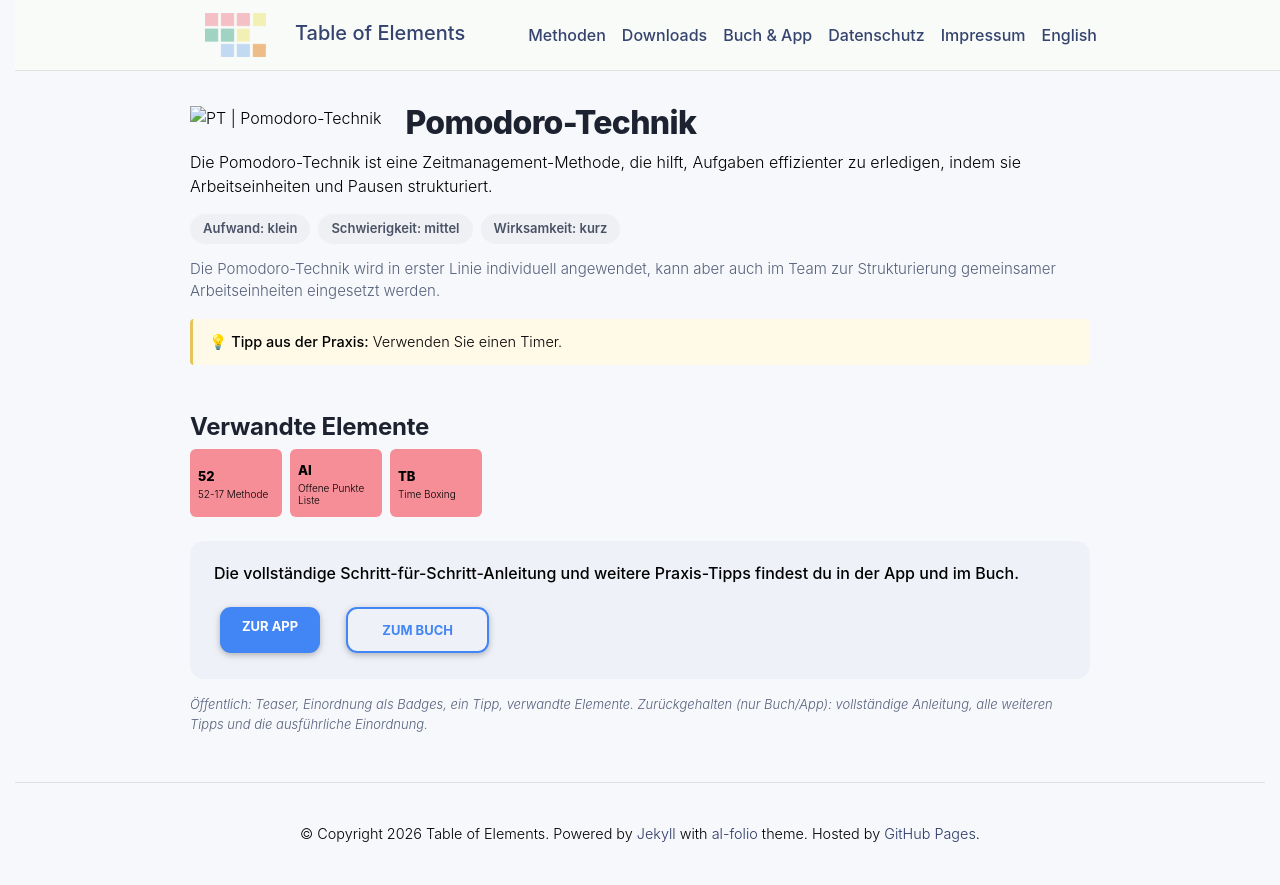

repository: table-of-elements/table-of-elements.github.io · page: de/elements/PT/index.html · generator: jekyll

---
lang: de
layout: default
permalink: /de/elements/PT/
subtitle: "Pomodoro-Technik"
title: "PT | Pomodoro-Technik"
description: "Die Pomodoro-Technik ist eine Zeitmanagement-Methode, die hilft, Aufgaben effizienter zu erledigen, indem sie Arbeitseinheiten und Pausen strukturiert."
og_image: /assets/img/elements/de/PT.og.png
---

{% include figure.liquid loading="eager" path="assets/img/elements/de/PT.card.png" class="img-fluid" width="300" height="300" alt="PT | Pomodoro-Technik" %}

# Pomodoro-Technik

Die Pomodoro-Technik ist eine Zeitmanagement-Methode, die hilft, Aufgaben effizienter zu erledigen, indem sie Arbeitseinheiten und Pausen strukturiert.
